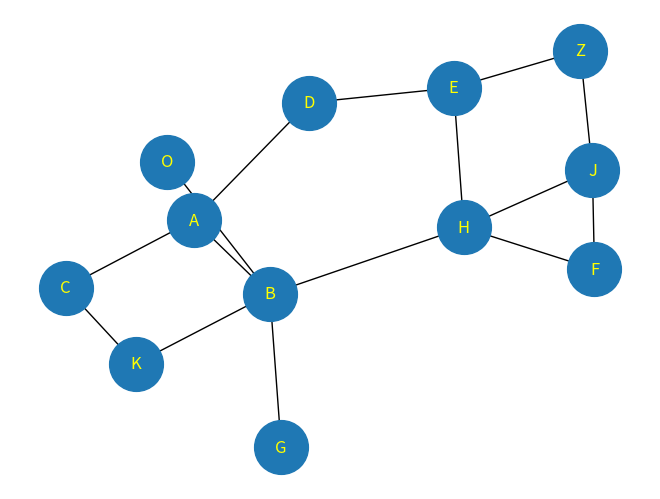

Python code for this plot:
import matplotlib.pyplot as plt
import networkx as nx

G = nx.Graph()

G.add_edges_from([('A', 'B'), ('A', 'C'), ('A', 'D'), ('B', 'K'), ('B', 'G'),
                  ('B', 'H'), ('B', 'O'), ('C', 'K'), ('C', 'A'), ('D', 'A'),
                  ('D', 'E'), ('E', 'H'), ('E', 'Z'), ('F', 'H'), ('F', 'J'),
                  ('H', 'F'), ('H', 'E'), ('J', 'F'), ('J', 'H'), ('J', 'Z'),
                  ('Z', 'E'), ('Z', 'J')])

nx.draw(G, with_labels=True, font_color='yellow', node_size=1500)
plt.show()
